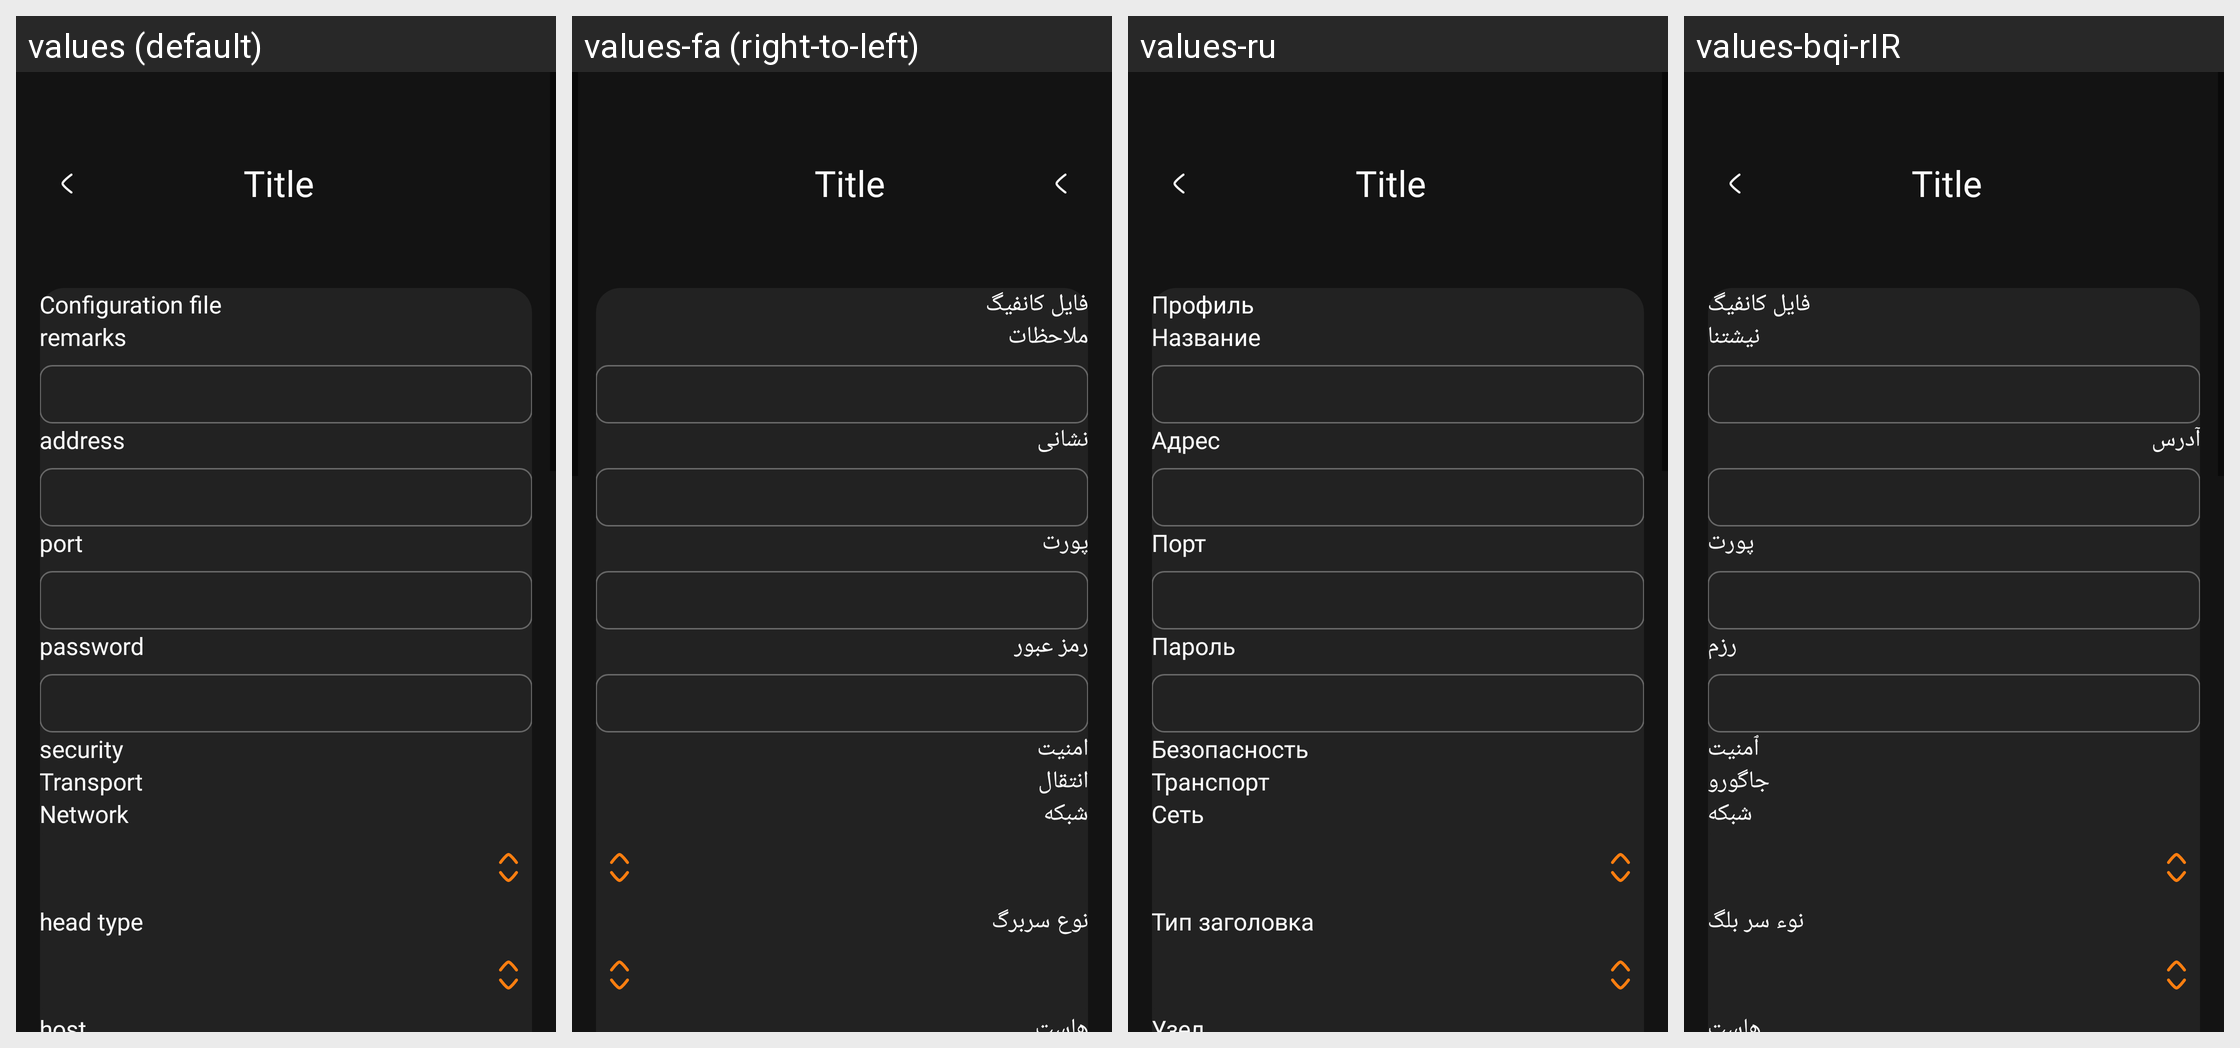

The Android screen above is rendered under several locales of the same app. Produce the string resources it draws, with the default and per-locale values.
Android screen res/layout/activity_server_shadowsocks.xml rendered under 4 locales, left to right: values (default), values-fa (right-to-left), values-ru, values-bqi-rIR. Device: Nexus 5 (rendered at 1080×1920; each locale shown at half size, 540×960, under a caption strip naming it); theme AppThemeDayNight.
Other locales in the repository, not shown: values-ar, values-bn, values-vi.
Strings drawn on this screen, with the default value and each locale's value (text and hints the layout hard-codes, and strings that could not be matched under every locale, appear in the picture but are not listed):

server_lab_id3
  values: password
  values-fa: رمز عبور
  values-ru: Пароль
  values-bqi-rIR: رزم

server_lab_security3
  values: security
  values-fa: امنیت
  values-ru: Безопасность
  values-bqi-rIR: ٱمنیت

title_server
  values: Configuration file
  values-fa: فایل کانفیگ
  values-ru: Профиль
  values-bqi-rIR: فایل کانفیگ

server_lab_remarks
  values: remarks
  values-fa: ملاحظات
  values-ru: Название
  values-bqi-rIR: نیشتنا

server_lab_address3
  values: address
  values-fa: نشانی
  values-ru: Адрес
  values-bqi-rIR: آدرس

server_lab_port3
  values: port
  values-fa: پورت
  values-ru: Порт
  values-bqi-rIR: پورت

server_lab_more_function
  values: Transport
  values-fa: انتقال
  values-ru: Транспорт
  values-bqi-rIR: جاگورو

server_lab_network
  values: Network
  values-fa: شبکه
  values-ru: Сеть
  values-bqi-rIR: شبکه

server_lab_head_type
  values: head type
  values-fa: نوع سربرگ
  values-ru: Тип заголовка
  values-bqi-rIR: نوء سر بلگ
